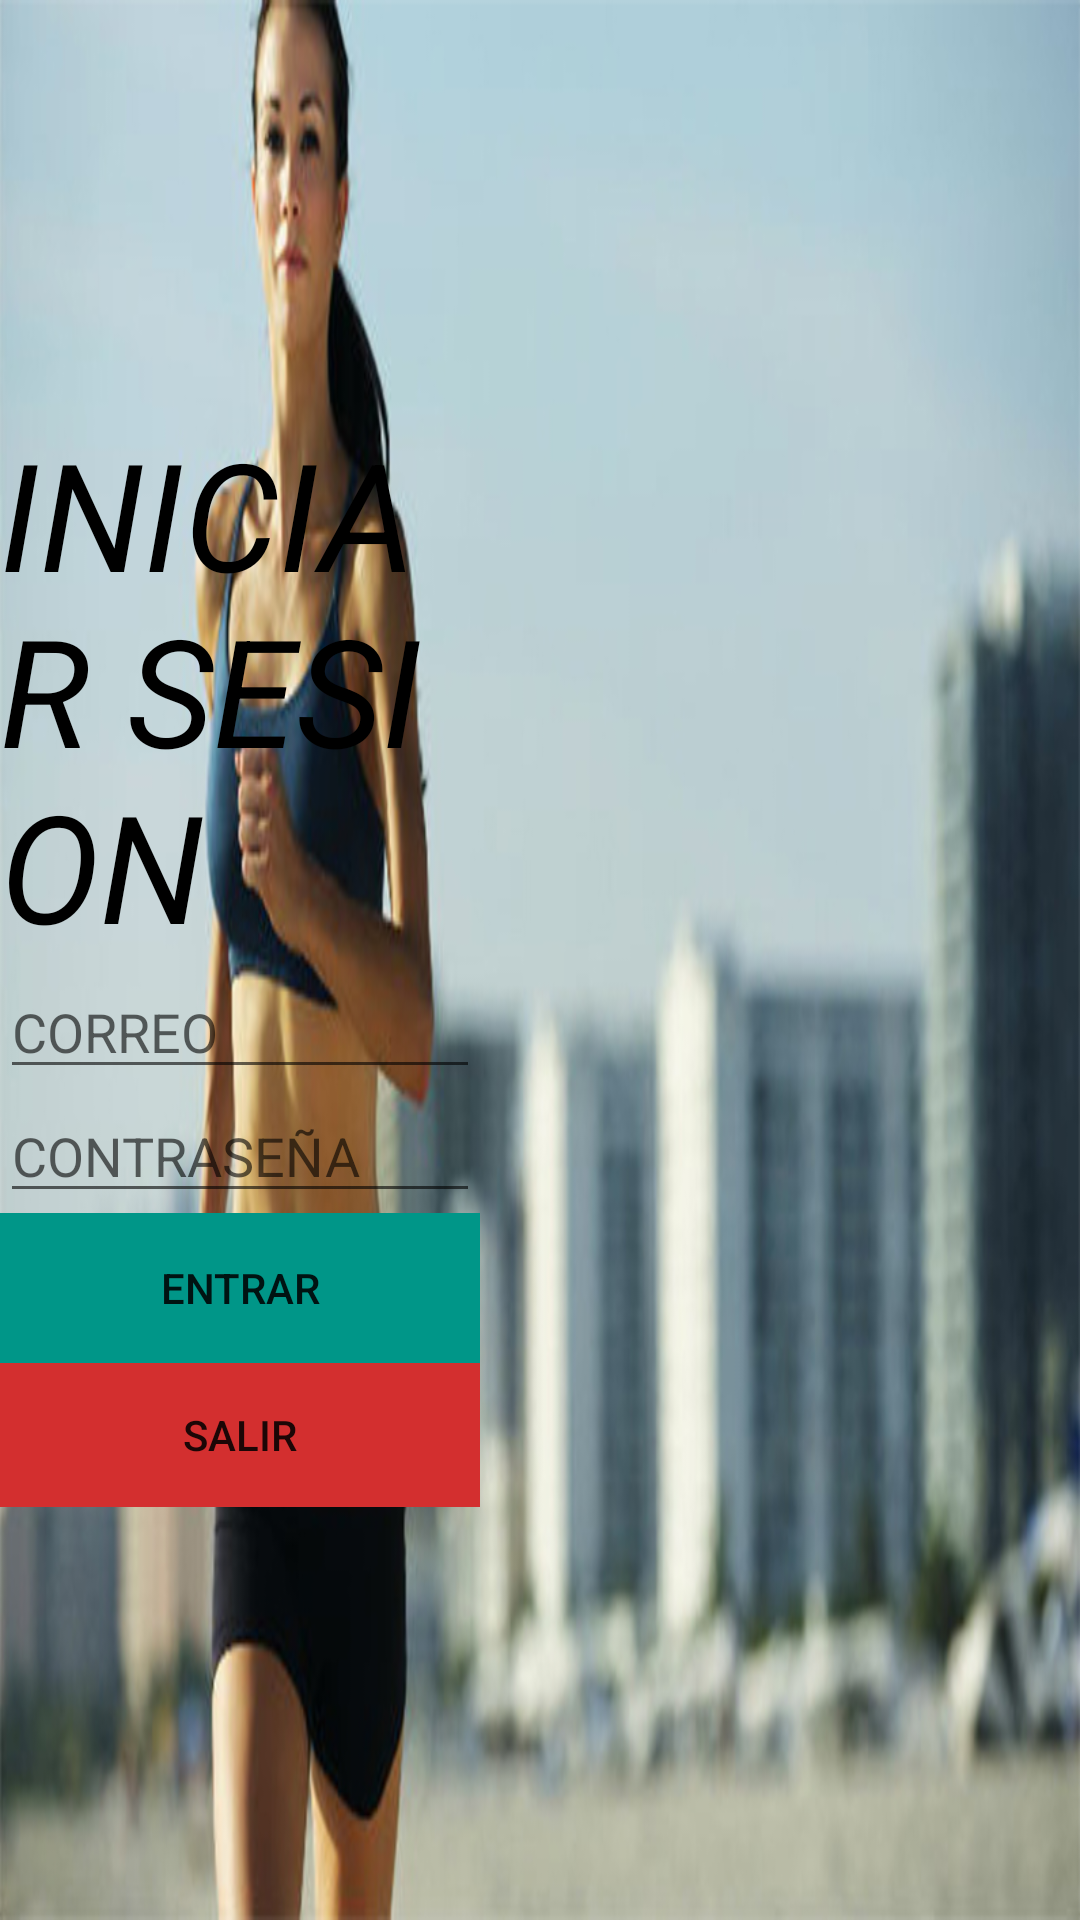

Reconstruct the res/layout file that produces this screen, plus the resources it refers to.
<!-- AndroidManifest.xml: activity theme NoAppBar -->
<!-- res/layout/activity_iniciar_sesion.xml -->
<LinearLayout xmlns:android="http://schemas.android.com/apk/res/android"
    xmlns:tools="http://schemas.android.com/tools" android:layout_width="match_parent"
    android:layout_height="match_parent"
    android:orientation="vertical"
    android:background="@drawable/fondocorrer"
    tools:context=".RegistrarSesion">



    <LinearLayout
        android:gravity="center|right"
        android:orientation="horizontal"
        android:layout_width="match_parent"
        android:layout_height="match_parent">

        <LinearLayout
            android:paddingRight="200dp"
            android:orientation="vertical"
            android:layout_width="wrap_content"
            android:layout_height="wrap_content">

            <TextView
                android:textColor="#000000"
                android:textSize="50dp"
                android:textStyle="italic"
                android:text="INICIAR SESION"
                android:layout_width="match_parent"
                android:layout_height="match_parent" />
            <EditText
                android:id="@+id/email"
                android:hint="CORREO"
                android:layout_width="match_parent"
                android:layout_height="match_parent"
                android:textIsSelectable="false"/>
            <EditText

                android:password="true"
                android:id="@+id/pass"
                android:hint="CONTRASEÑA"
                android:layout_width="match_parent"
                android:layout_height="match_parent"
                android:textIsSelectable="false"/>
            <LinearLayout
                android:orientation="vertical"
                android:layout_width="match_parent"
                android:layout_height="match_parent">
                <Button
                    android:id="@+id/ingresarsesion"
                    style="@style/ButtonAccentColor"
                    android:background="@color/primary"
                    android:text="ENTRAR"
                    android:layout_width="match_parent"
                    android:layout_height="50dp"
                    />
                <Button
                    android:id="@+id/saliriniciar"
                    style="@style/ButtonAccentColor"
                    android:background="#D32F2F"
                    android:text="SALIR"
                    android:layout_width="match_parent"
                    android:layout_height="match_parent" />
            </LinearLayout>

        </LinearLayout>

    </LinearLayout>


</LinearLayout>
<!-- resources referenced by this layout -->
<resources>
  <color name="primary">#009688</color>
  <!-- drawable fondocorrer: jpg bitmap (drawable, 163968 bytes) -->
  <style name="ButtonAccentColor" parent="Widget.AppCompat.Button">
          <item name="colorButtonNormal">@color/accent</item>
          <item name="colorControlHighlight">@color/primary</item>
      </style>
  <style name="NoAppBar" parent="Theme.AppCompat.Light.NoActionBar">
          <item name="colorPrimary">@color/primary</item>
          <item name="colorPrimaryDark">@color/primaryDark</item>
          <item name="colorAccent">@color/accent</item>
      </style>
  <color name="accent">#536DFE</color>
  <color name="primaryDark">#00796B</color>
</resources>
